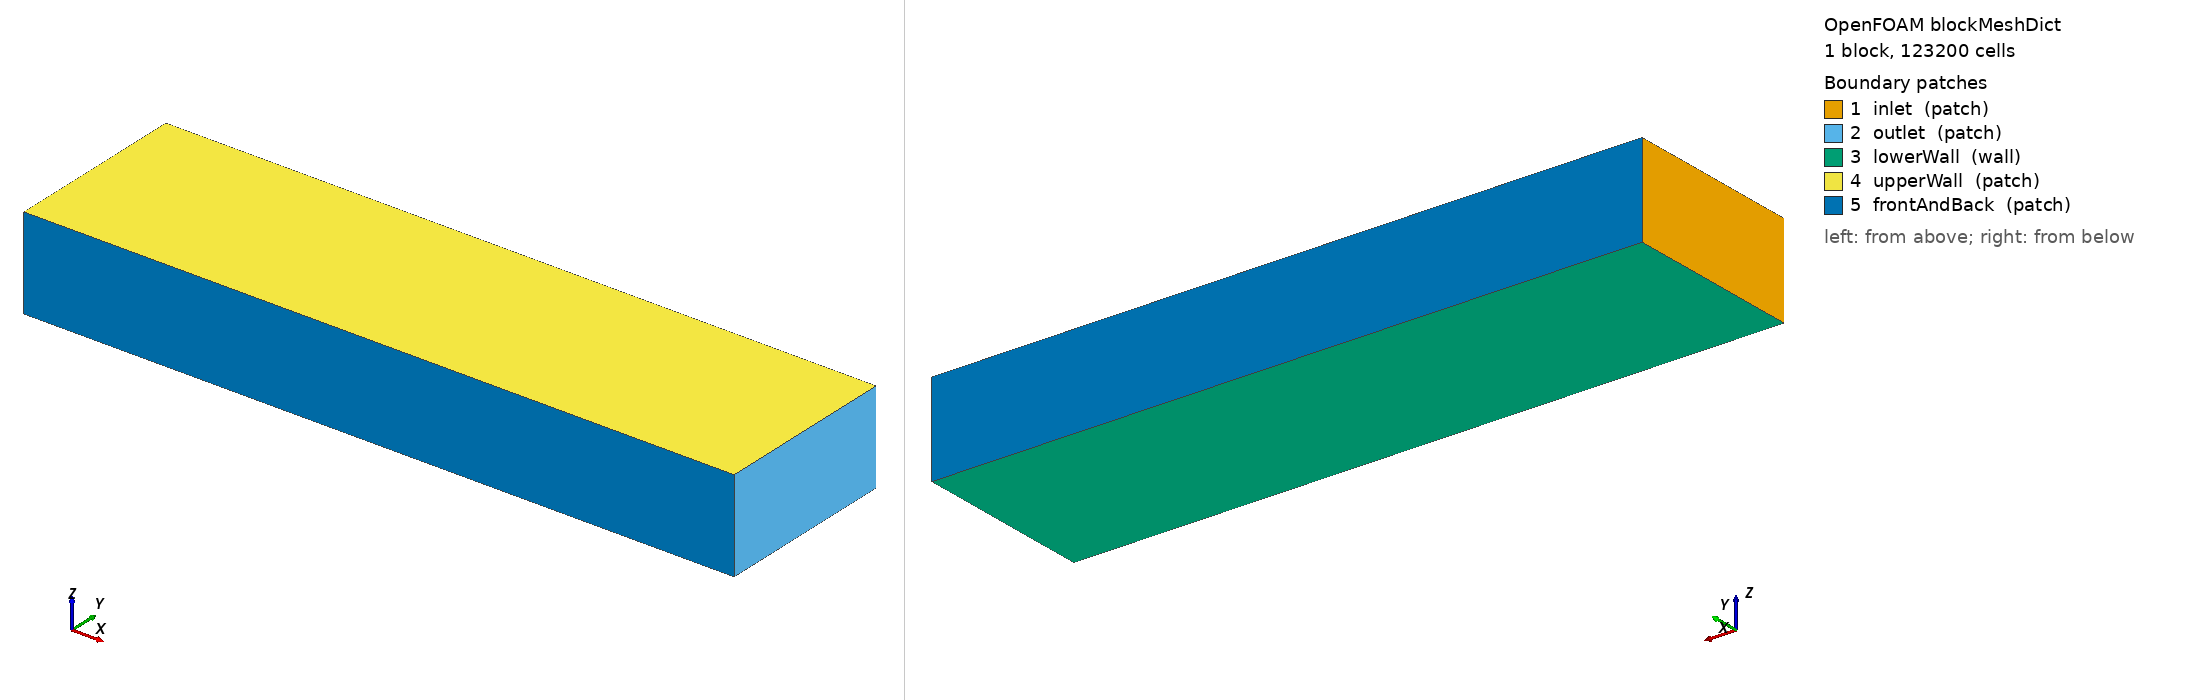

OpenFOAM case: the mesh blockMesh builds from blockMeshDict, 1 block(s), 123200 cells. Boundary patches (legend numbers): 1 inlet (patch), 2 outlet (patch), 3 lowerWall (wall), 4 upperWall (patch), 5 frontAndBack (patch). Left view from above one corner, right view from below the opposite corner. Boundary conditions: 1 field file(s) under 0/ or 0.orig/; 3 of 5 drawn patches have an entry in a shipped field file.

=== system/blockMeshDict ===
FoamFile { version 2.0; format ascii; class dictionary; object blockMeshDict; }
scale   1;
vertices
(
    (-12 -10  0) ( 65 -10  0) ( 65  10  0) (-12  10  0)
    (-12 -10 10) ( 65 -10 10) ( 65  10 10) (-12  10 10)
);
blocks ( hex (0 1 2 3 4 5 6 7) (154 40 20) simpleGrading (1 1 1) );
edges ();
boundary
(
    inlet        { type patch; faces ((0 4 7 3)); }
    outlet       { type patch; faces ((1 2 6 5)); }
    lowerWall    { type wall;  faces ((0 3 2 1)); }
    upperWall    { type patch; faces ((4 5 6 7)); }
    frontAndBack { type patch; faces ((0 1 5 4) (3 7 6 2)); }
);


=== system/controlDict ===
FoamFile { version 2.0; format ascii; class dictionary; object controlDict; }
application     pimpleFoam;
startFrom       startTime;
startTime       0;
stopAt          endTime;
endTime         4.5;
deltaT          0.0005;
writeControl    adjustableRunTime;
writeInterval   0.5;
purgeWrite      0;
writeFormat     binary;
writePrecision  8;
writeCompression off;
timeFormat      general;
timePrecision   8;
runTimeModifiable true;
adjustTimeStep  yes;
maxCo           5;
maxDeltaT       0.01;

functions
{
    forceCoeffs1
    {
        type            forceCoeffs;
        libs            (forces);
        writeControl    timeStep;
        writeInterval   1;
        patches         (vehicle);
        rho             rhoInf;
        rhoInf          1.225;
        liftDir         (0 0 1);
        dragDir         (1 0 0);
        CofR            (2.765 0 0.5);
        pitchAxis       (0 1 0);
        magUInf         16.67;
        lRef            2.765;
        Aref            2.162;
    }

    // Road-origin passive tracer. nut MUST be named or turbulent diffusion is
    // omitted entirely (default is "none") and the plume stays artificially tight.
    roadTracer
    {
        type            scalarTransport;
        libs            (solverFunctionObjects);
        enabled         true;
        field           s;
        nut             nut;
        alphaD          1;
        alphaDt         1.4286;   // 1/Sct, Sct = 0.7
        D               1.5e-05;
        bounded01       true;
        nCorr           1;
        resetOnStartUp  false;
        write           true;
        writeControl    writeTime;
    }

    // Single pedestrian standoff only, U and s only, every 8th step:
    // keeps the pulled data near 2 GB instead of >10 GB.
    pedPlanes
    {
        type            surfaces;
        libs            (sampling);
        writeControl    timeStep;
        writeInterval   8;
        fields          (U s);
        interpolationScheme cellPoint;
        surfaceFormat   raw;
        surfaces
        {
            y1p2 { type cuttingPlane; point (0 1.2 0); normal (0 1 0); interpolate true; }
        }
    }
}


=== 0.orig/s ===
FoamFile
{
    version     2.0;
    format      ascii;
    class       volScalarField;
    object      s;
}

dimensions      [0 0 0 0 0 0 0];

internalField   uniform 0;

boundaryField
{
    #includeEtc "caseDicts/setConstraintTypes"

    inlet       { type fixedValue; value uniform 0; }
    outlet      { type inletOutlet; inletValue uniform 0; value uniform 0; }
    lowerWall   { type fixedValue; value uniform 1; }
    vehicle     { type zeroGradient; }
    ".*"        { type zeroGradient; }
}
